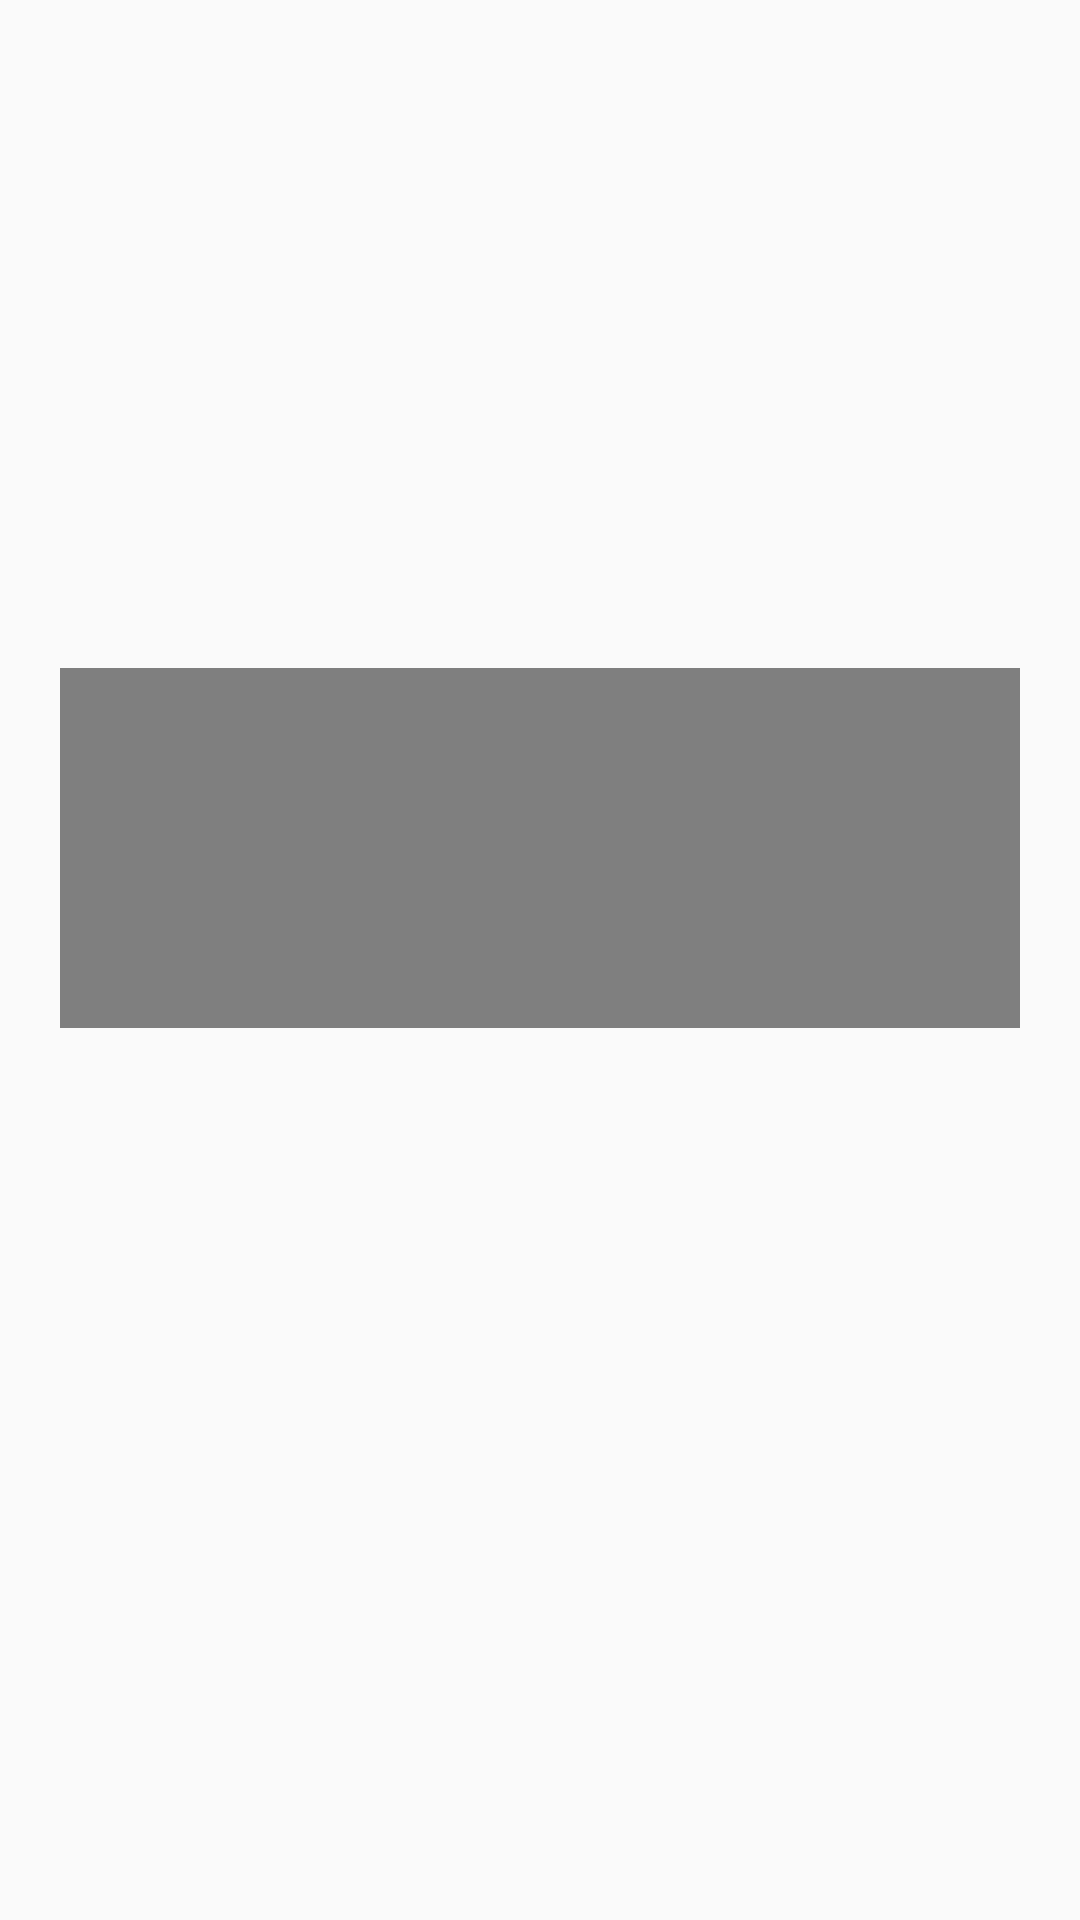

Android layout source for this screen:
<!-- AndroidManifest.xml: application theme AppTheme -->
<!-- res/layout/fragment_order_detail.xml -->
<?xml version="1.0" encoding="utf-8"?>
<layout xmlns:android="http://schemas.android.com/apk/res/android"
    xmlns:app="http://schemas.android.com/apk/res-auto"
    xmlns:tools="http://schemas.android.com/tools">

    <data>

        <variable
            name="resultModel"
            type="com.example.itunes_search.model.ResultModel" />
    </data>

    <RelativeLayout
        android:id="@+id/rl_rootView_search_detail"
        android:layout_width="match_parent"
        android:layout_height="match_parent">

        <ImageView
            android:id="@+id/iv_artist"
            android:layout_width="match_parent"
            android:layout_height="@dimen/spacing_100"
            android:layout_marginTop="@dimen/spacing_30"
            android:layout_marginStart="@dimen/spacing_10"
            android:layout_marginEnd="@dimen/spacing_10"
            app:imageUrl="@{resultModel.artworkUrl100}"
            />

        <TextView
            android:id="@+id/tv_artist_name"
            android:layout_width="wrap_content"
            android:layout_height="wrap_content"
            android:layout_below="@+id/iv_artist"
            android:layout_marginTop="@dimen/spacing_20"
            android:layout_marginStart="@dimen/spacing_20"
            android:text="@{resultModel.artistName}"
            android:textSize="@dimen/font_size12"
            android:textColor="@color/textBlack0"
            android:textStyle="bold"
            tools:text="Shakira" />

        <TextView
            android:id="@+id/tv_track_name"
            android:layout_width="wrap_content"
            android:layout_height="wrap_content"
            android:layout_below="@+id/tv_artist_name"
            android:layout_marginTop="@dimen/spacing_20"
            android:layout_marginStart="@dimen/spacing_20"
            android:text="@{resultModel.trackName}"
            android:textSize="@dimen/font_size12"
            android:textColor="@color/textBlack0"
            tools:text="She wolf" />

        <VideoView
            android:id="@+id/mc_music"
            android:layout_width="match_parent"
            android:layout_height="@dimen/spacing_120"
            android:layout_marginTop="@dimen/spacing_20"
            android:layout_marginStart="@dimen/spacing_20"
            android:layout_marginEnd="@dimen/spacing_20"
            android:layout_below="@+id/tv_track_name"/>
    </RelativeLayout>

</layout>
<!-- resources referenced by this layout -->
<resources>
  <color name="textBlack0">#000000</color>
  <dimen name="font_size12">12sp</dimen>
  <dimen name="spacing_10">10dp</dimen>
  <dimen name="spacing_100">100dp</dimen>
  <dimen name="spacing_120">120dp</dimen>
  <dimen name="spacing_20">20dp</dimen>
  <dimen name="spacing_30">30dp</dimen>
  <style name="AppTheme" parent="Theme.AppCompat.Light.DarkActionBar">
          
          <item name="colorPrimary">@color/colorPrimary</item>
          <item name="colorPrimaryDark">@color/colorPrimaryDark</item>
          <item name="colorAccent">@color/colorAccent</item>
      </style>
  <color name="colorPrimary">#6200EE</color>
  <color name="colorPrimaryDark">#3700B3</color>
  <color name="colorAccent">#03DAC5</color>
</resources>
